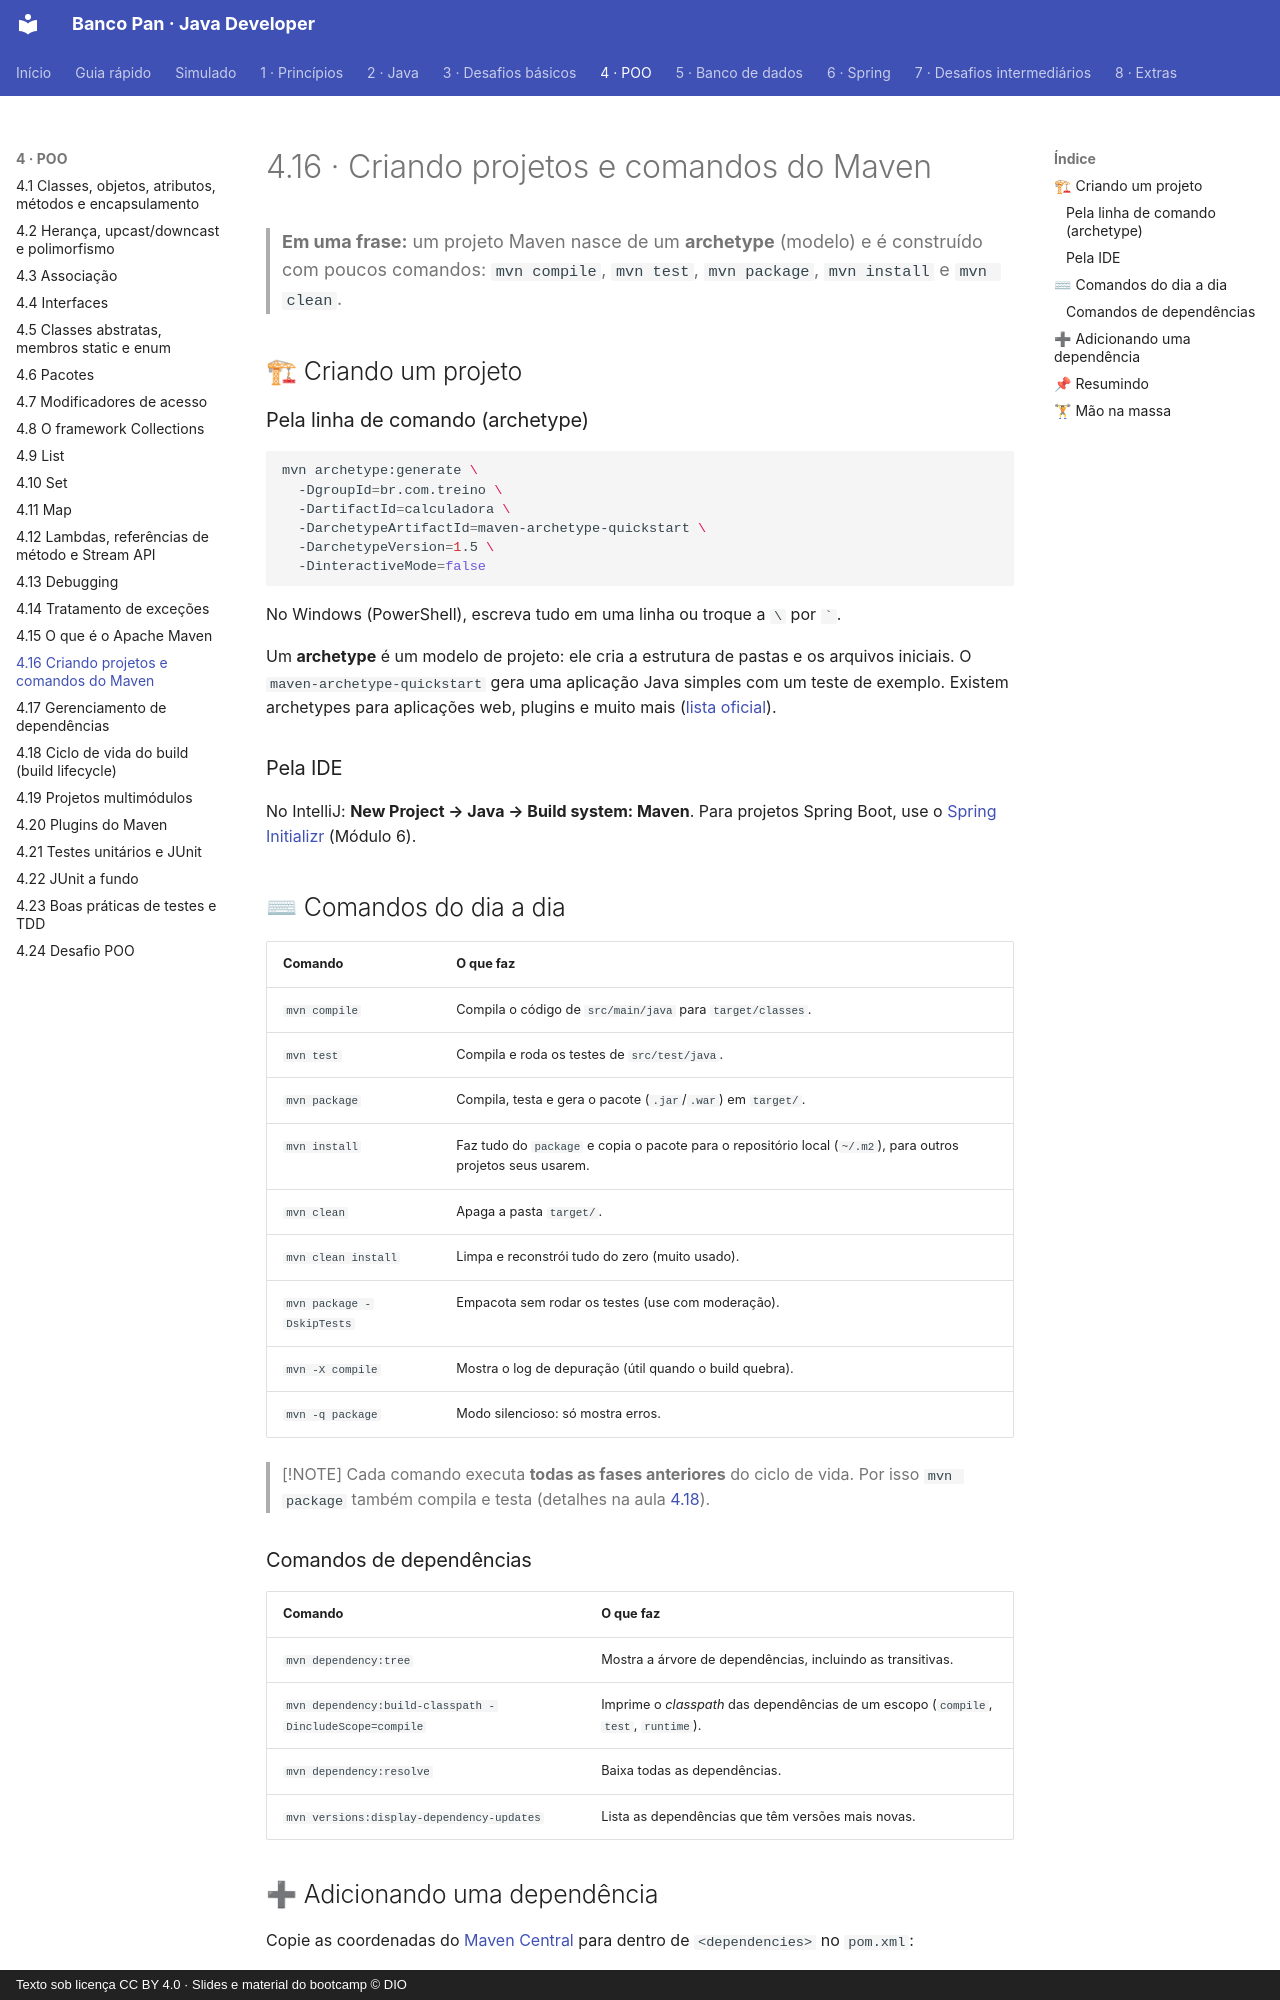

repository: Joshpcbrrj/Dio-Banco_Pan-Java_developer · page: 04-poo/16-maven-comandos/index.html · generator: mkdocs · copyright: Texto sob licença CC BY 4.0 · Slides e material do bootcamp © DIO

# 4.16 · Criando projetos e comandos do Maven

> **Em uma frase:** um projeto Maven nasce de um **archetype** (modelo) e é construído com poucos comandos: `mvn compile`, `mvn test`, `mvn package`, `mvn install` e `mvn clean`.

## 🏗 Criando um projeto

### Pela linha de comando (archetype)

```bash
mvn archetype:generate \
  -DgroupId=br.com.treino \
  -DartifactId=calculadora \
  -DarchetypeArtifactId=maven-archetype-quickstart \
  -DarchetypeVersion=1.5 \
  -DinteractiveMode=false
```

No Windows (PowerShell), escreva tudo em uma linha ou troque a `\` por `` ` ``.

Um **archetype** é um modelo de projeto: ele cria a estrutura de pastas e os arquivos iniciais. O `maven-archetype-quickstart` gera uma aplicação Java simples com um teste de exemplo. Existem archetypes para aplicações web, plugins e muito mais ([lista oficial](https://maven.apache.org/archetypes/)).

### Pela IDE

No IntelliJ: **New Project → Java → Build system: Maven**. Para projetos Spring Boot, use o [Spring Initializr](https://start.spring.io/) (Módulo 6).

## ⌨ Comandos do dia a dia

| Comando | O que faz |
| --- | --- |
| `mvn compile` | Compila o código de `src/main/java` para `target/classes`. |
| `mvn test` | Compila e roda os testes de `src/test/java`. |
| `mvn package` | Compila, testa e gera o pacote (`.jar`/`.war`) em `target/`. |
| `mvn install` | Faz tudo do `package` e copia o pacote para o repositório local (`~/.m2`), para outros projetos seus usarem. |
| `mvn clean` | Apaga a pasta `target/`. |
| `mvn clean install` | Limpa e reconstrói tudo do zero (muito usado). |
| `mvn package -DskipTests` | Empacota sem rodar os testes (use com moderação). |
| `mvn -X compile` | Mostra o log de depuração (útil quando o build quebra). |
| `mvn -q package` | Modo silencioso: só mostra erros. |

> [!NOTE]
> Cada comando executa **todas as fases anteriores** do ciclo de vida. Por isso `mvn package` também compila e testa (detalhes na aula [4.18](./18-maven-ciclo-de-vida.md)).

### Comandos de dependências

| Comando | O que faz |
| --- | --- |
| `mvn dependency:tree` | Mostra a árvore de dependências, incluindo as transitivas. |
| `mvn dependency:build-classpath -DincludeScope=compile` | Imprime o *classpath* das dependências de um escopo (`compile`, `test`, `runtime`). |
| `mvn dependency:resolve` | Baixa todas as dependências. |
| `mvn versions:display-dependency-updates` | Lista as dependências que têm versões mais novas. |
